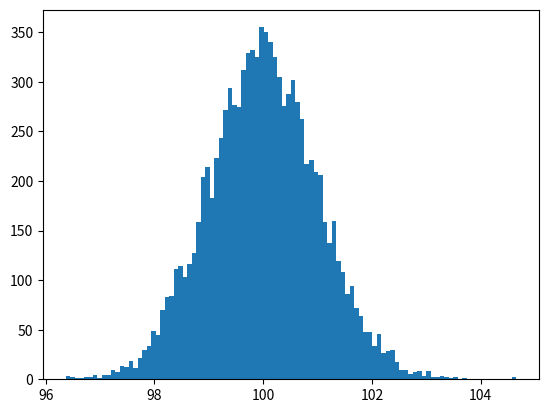

Reproduce this figure in Python.
#!/usr/bin/env python
# -*- coding: utf-8 -*-
# @Time    : 2019/6/21 22:46
# [redacted]
# @Site    : 
# @File    : 02_基于NumPy的高斯分布的随机数产生.py
# @Software: PyCharm

import numpy as np
import matplotlib.pyplot as plt
if __name__ == '__main__':
    # 产生N个均值为loc，标准差为scale的正态分布随机数列
    N = 10000
    datas = np.random.normal(loc=100,scale=1.0,size=N)

    # 9-1 / 3
    # a = plt.hist(x=[1, 1, 1, 2, 2, 2, 3, 3, 4, 5, 6, 7, 8, 9], bins=3)
    # print(a)
    # plt.show()
    plt.hist(x = datas,bins= 100)
    plt.show()
